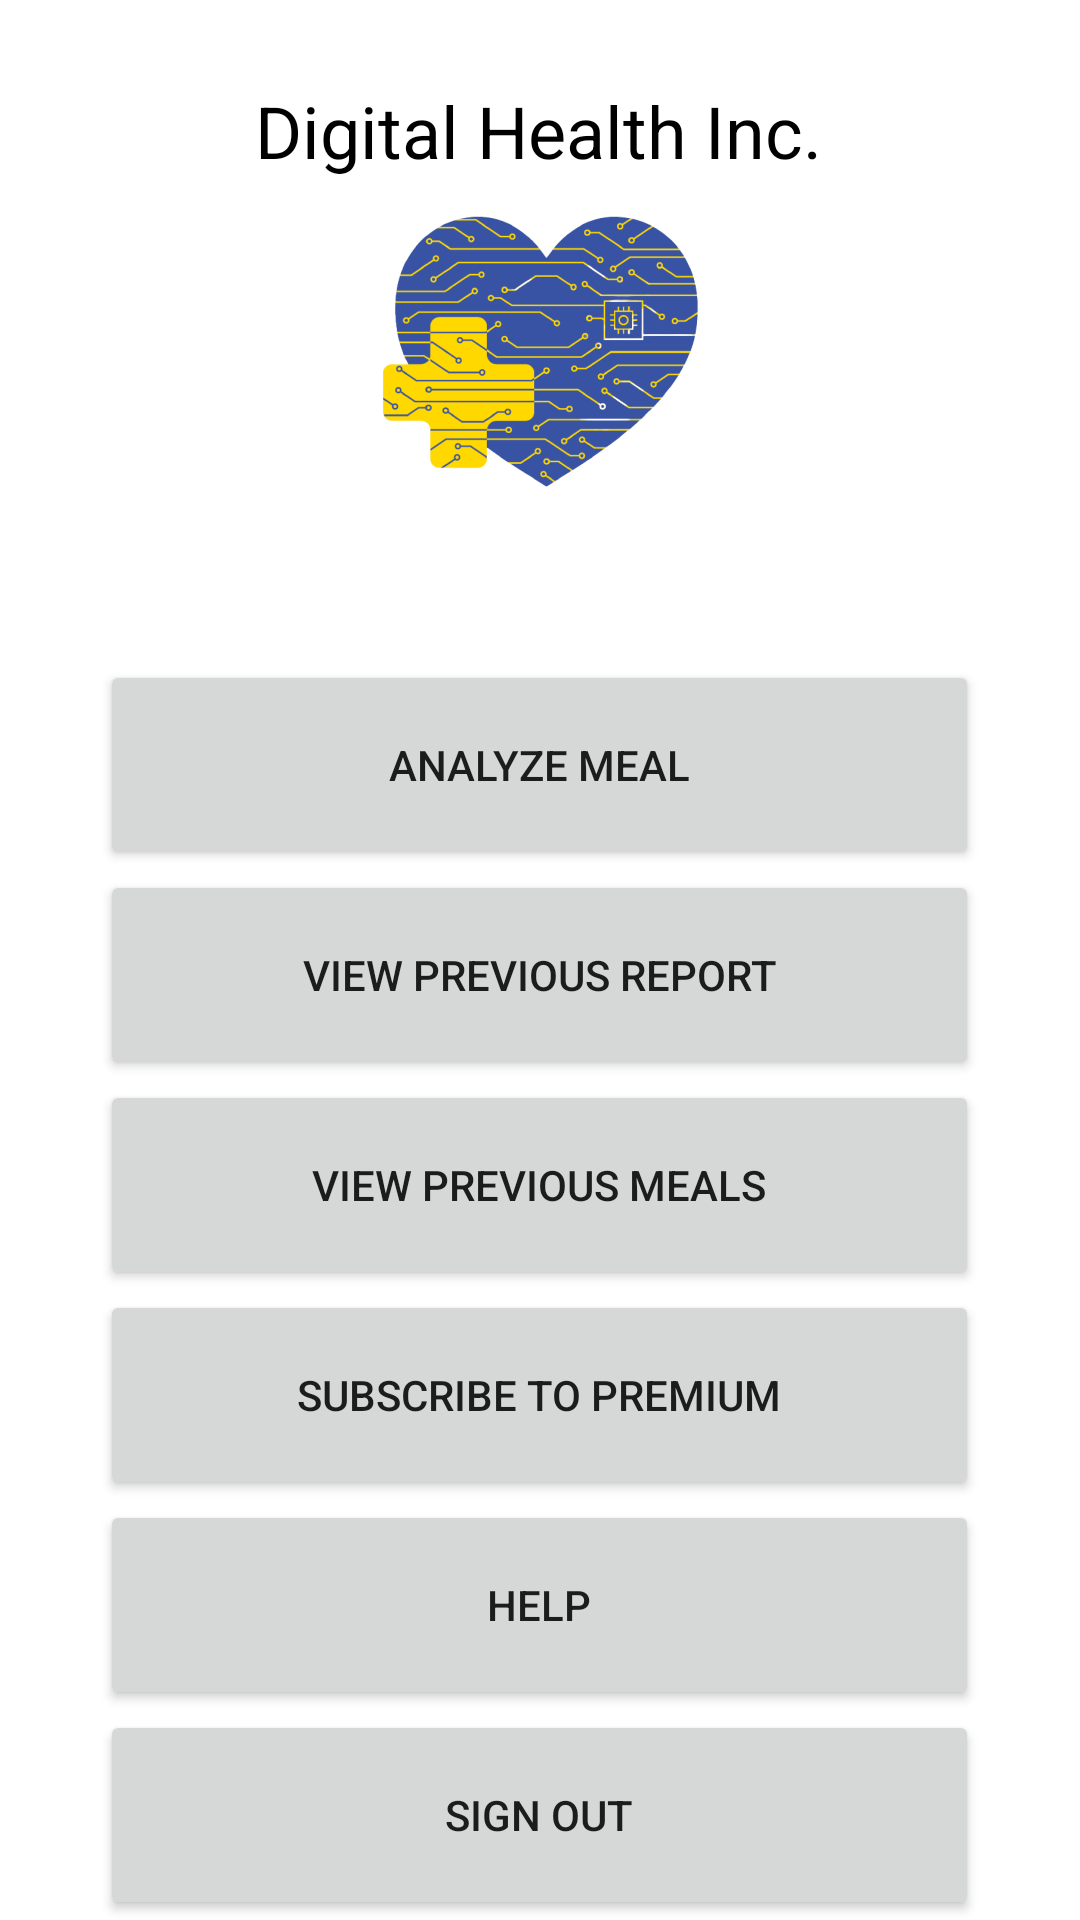

Android layout source for this screen:
<!-- AndroidManifest.xml: application theme Theme.FoodLogger -->
<!-- res/layout/logged_in_menu.xml -->
<?xml version="1.0" encoding="utf-8"?>
<androidx.constraintlayout.widget.ConstraintLayout xmlns:android="http://schemas.android.com/apk/res/android"
    xmlns:app="http://schemas.android.com/apk/res-auto"
    xmlns:tools="http://schemas.android.com/tools"
    android:layout_width="match_parent"
    android:layout_height="match_parent"
    tools:context=".LoggedInMenu">

    <TextView
        android:id="@+id/textView13"
        android:layout_width="wrap_content"
        android:layout_height="wrap_content"
        android:text="Digital Health Inc."
        android:textColor="@color/black"
        android:textSize="24sp"
        app:layout_constraintBottom_toBottomOf="parent"
        app:layout_constraintEnd_toEndOf="parent"
        app:layout_constraintHorizontal_bias="0.497"
        app:layout_constraintStart_toStartOf="parent"
        app:layout_constraintTop_toTopOf="parent"
        app:layout_constraintVertical_bias="0.045" />

    <LinearLayout
        android:id="@+id/linearLayout3"
        android:layout_width="match_parent"
        android:layout_height="wrap_content"
        android:gravity="center_horizontal"
        android:orientation="vertical"
        app:layout_constraintBottom_toBottomOf="parent">

        <Button
            android:id="@+id/analyze_meal_btn"
            android:layout_width="293dp"
            android:layout_height="70dp"
            android:text="Analyze Meal"
            android:visibility="visible" />

        <Button
            android:id="@+id/view_prev_reports_btn"
            android:layout_width="293dp"
            android:layout_height="70dp"
            android:text="View Previous Report"
            android:visibility="visible"
            tools:visibility="visible" />

        <Button
            android:id="@+id/view_prev_meals_btn"
            android:layout_width="293dp"
            android:layout_height="70dp"
            android:layout_below="@+id/view_prev_reports_btn"
            android:text="View Previous Meals" />

        <Button
            android:id="@+id/sub2premium"
            android:layout_width="293dp"
            android:layout_height="70dp"
            android:layout_below="@+id/sub2premium"
            android:text="Subscribe To Premium"
            tools:visibility="visible" />

        <Button
            android:id="@+id/help_btn"
            android:layout_width="293dp"
            android:layout_height="70dp"
            android:layout_below="@+id/view_prev_meals_btn"
            android:text="Help" />

        <Button
            android:id="@+id/sign_out_btn"
            android:layout_width="293dp"
            android:layout_height="70dp"
            android:layout_below="@+id/help_btn"
            android:text="Sign Out" />
    </LinearLayout>

    <ImageView
        android:id="@+id/imageView"
        android:layout_width="wrap_content"
        android:layout_height="wrap_content"
        app:layout_constraintBottom_toBottomOf="parent"
        app:layout_constraintEnd_toEndOf="parent"
        app:layout_constraintHorizontal_bias="0.498"
        app:layout_constraintStart_toStartOf="parent"
        app:layout_constraintTop_toTopOf="parent"
        app:layout_constraintVertical_bias="0.119"
        app:srcCompat="@mipmap/digital_health_icon_foreground" />


</androidx.constraintlayout.widget.ConstraintLayout>
<!-- resources referenced by this layout -->
<resources>
  <color name="black">#FF000000</color>
  <!-- mipmap digital_health_icon_foreground: png bitmap (mipmap-hdpi, 12362 bytes) -->
  <style name="Theme.FoodLogger" parent="Theme.MaterialComponents.DayNight.DarkActionBar">
          
          <item name="colorPrimary">@color/purple_500</item>
          <item name="colorPrimaryVariant">@color/purple_700</item>
          <item name="colorOnPrimary">@color/white</item>
          
          <item name="colorSecondary">@color/teal_200</item>
          <item name="colorSecondaryVariant">@color/teal_700</item>
          <item name="colorOnSecondary">@color/black</item>
          
          <item name="android:statusBarColor" tools:targetApi="l">?attr/colorPrimaryVariant</item>
          
      </style>
  <color name="purple_500">#FF6200EE</color>
  <color name="purple_700">#FF3700B3</color>
  <color name="white">#FFFFFFFF</color>
  <color name="teal_200">#FF03DAC5</color>
  <color name="teal_700">#FF018786</color>
</resources>
